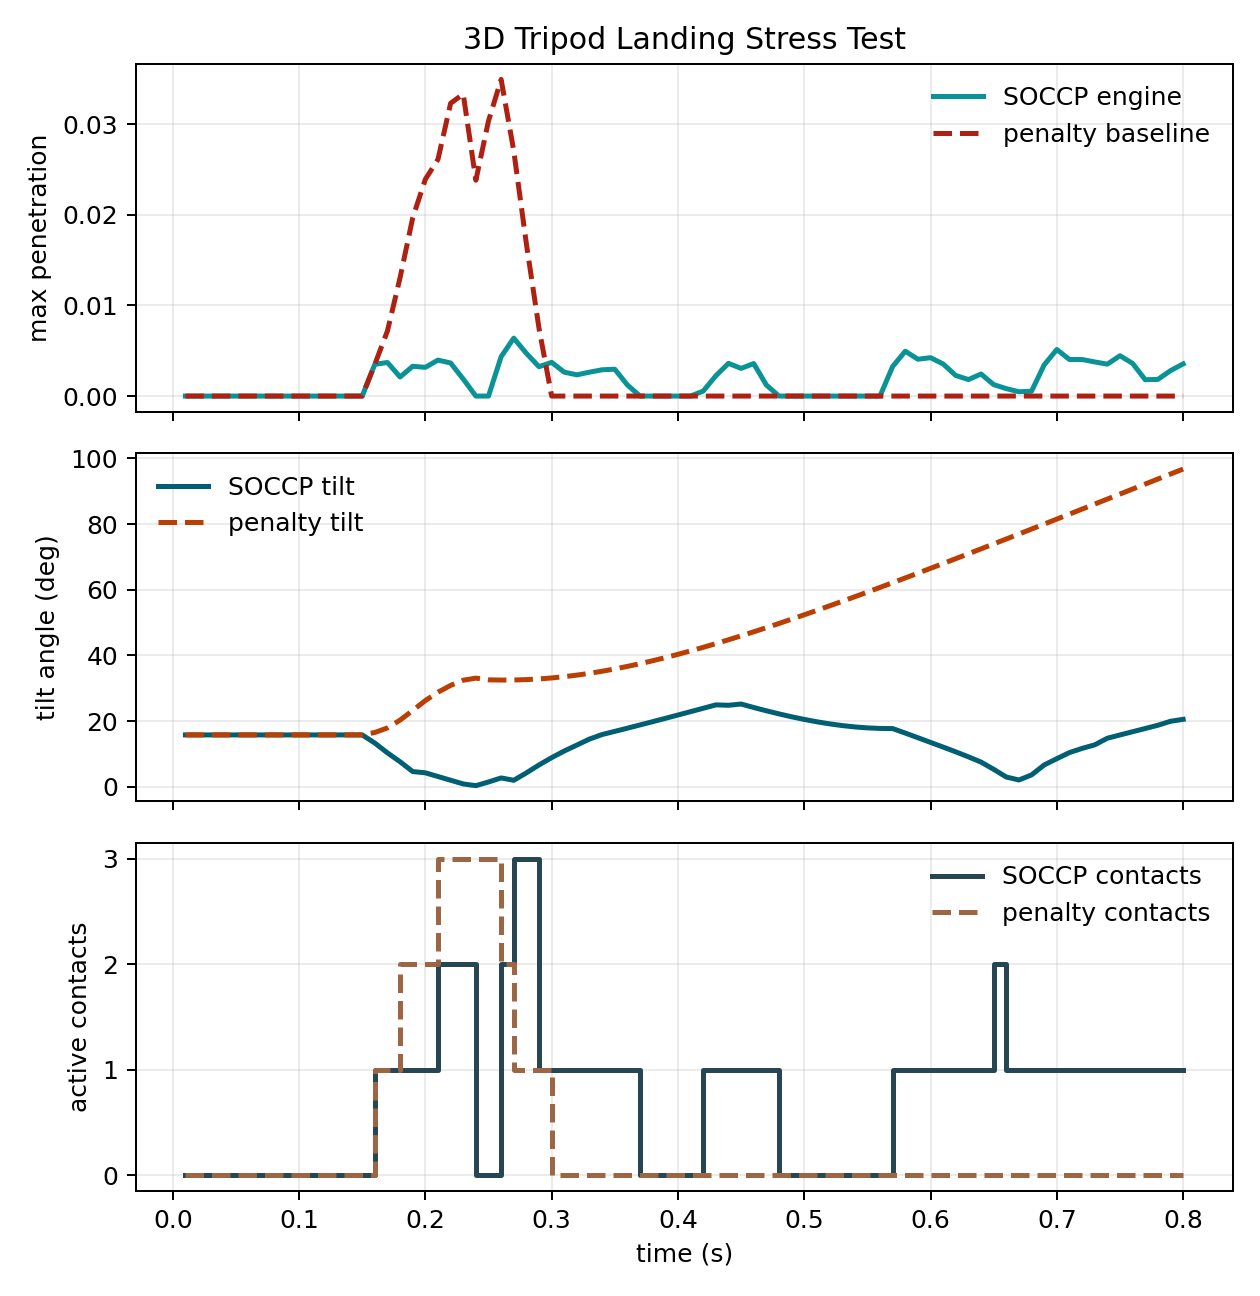

Source data for this figure (header and first rows):
time, soccp_penetration, penalty_penetration, soccp_residual, soccp_iterations, soccp_top_y, penalty_top_y, soccp_tilt_deg, penalty_tilt_deg, soccp_contacts, penalty_contacts
0.01, 0.0000000000, 0.0000000000, 0.0000000000, 0.0000000000, 0.476, 0.476, 15.77, 15.77, 0.0000000000, 0.0000000000
0.02, 0.0000000000, 0.0000000000, 0.0000000000, 0.0000000000, 0.4711, 0.4711, 15.77, 15.77, 0.0000000000, 0.0000000000
0.03, 0.0000000000, 0.0000000000, 0.0000000000, 0.0000000000, 0.4651, 0.4651, 15.77, 15.77, 0.0000000000, 0.0000000000
0.04, 0.0000000000, 0.0000000000, 0.0000000000, 0.0000000000, 0.4582, 0.4582, 15.77, 15.77, 0.0000000000, 0.0000000000
0.05, 0.0000000000, 0.0000000000, 0.0000000000, 0.0000000000, 0.4503, 0.4503, 15.77, 15.77, 0.0000000000, 0.0000000000
0.06, 0.0000000000, 0.0000000000, 0.0000000000, 0.0000000000, 0.4414, 0.4414, 15.77, 15.77, 0.0000000000, 0.0000000000
0.07, 0.0000000000, 0.0000000000, 0.0000000000, 0.0000000000, 0.4315, 0.4315, 15.77, 15.77, 0.0000000000, 0.0000000000
0.08, 0.0000000000, 0.0000000000, 0.0000000000, 0.0000000000, 0.4207, 0.4207, 15.77, 15.77, 0.0000000000, 0.0000000000
0.09, 0.0000000000, 0.0000000000, 0.0000000000, 0.0000000000, 0.4089, 0.4089, 15.77, 15.77, 0.0000000000, 0.0000000000
0.1, 0.0000000000, 0.0000000000, 0.0000000000, 0.0000000000, 0.396, 0.396, 15.77, 15.77, 0.0000000000, 0.0000000000
0.11, 0.0000000000, 0.0000000000, 0.0000000000, 0.0000000000, 0.3823, 0.3823, 15.77, 15.77, 0.0000000000, 0.0000000000
0.12, 0.0000000000, 0.0000000000, 0.0000000000, 0.0000000000, 0.3675, 0.3675, 15.77, 15.77, 0.0000000000, 0.0000000000
0.13, 0.0000000000, 0.0000000000, 0.0000000000, 0.0000000000, 0.3517, 0.3517, 15.77, 15.77, 0.0000000000, 0.0000000000
0.14, 0.0000000000, 0.0000000000, 0.0000000000, 0.0000000000, 0.335, 0.335, 15.77, 15.77, 0.0000000000, 0.0000000000
0.15, 0.0000000000, 0.0000000000, 0.0000000000, 0.0000000000, 0.3173, 0.3173, 15.77, 15.77, 0.0000000000, 0.0000000000
0.16, 0.003503, 0.003503, 0.0000000067, 7, 0.3033, 0.297, 13.28, 16.51, 1, 1
0.17, 0.003704, 0.007186, 0.0000000013, 4, 0.2904, 0.2742, 10.29, 17.9, 1, 1
0.18, 0.002105, 0.01307, 0.0000000002, 4, 0.2782, 0.2456, 7.591, 20.28, 1, 2
0.19, 0.003288, 0.01967, 0.0000000000, 3, 0.2708, 0.2122, 4.599, 23.21, 1, 2
0.2, 0.003169, 0.02392, 0.0000000000, 3, 0.2639, 0.1748, 4.223, 26.24, 1, 2
0.21, 0.00397, 0.02612, 0.0000000004, 14, 0.2639, 0.1318, 3.093, 28.77, 2, 3
0.22, 0.00365, 0.0323, 0.0000000028, 15, 0.263, 0.08339, 1.963, 30.85, 2, 3
0.23, 0.00188, 0.03333, 0.0000000000, 2, 0.2611, 0.03234, 0.8348, 32.43, 2, 3
0.24, 0.0000000000, 0.02381, 0.0000000000, 0.0000000000, 0.2582, -0.02207, 0.3093, 33.06, 0.0000000000, 3
0.25, 0.0000000000, 0.03035, 0.0000000000, 0.0000000000, 0.2543, -0.0798, 1.432, 32.55, 0.0000000000, 3
0.26, 0.00434, 0.03494, 0.0000000036, 6, 0.2511, -0.1373, 2.662, 32.47, 2, 2
0.27, 0.006392, 0.02706, 0.0000000048, 13, 0.2529, -0.1958, 1.946, 32.5, 3, 1
0.28, 0.004711, 0.0168, 0.0000000002, 11, 0.2668, -0.2552, 4.196, 32.61, 3, 1
0.29, 0.003239, 0.007474, 0.0000000000, 1, 0.2797, -0.3157, 6.625, 32.82, 1, 1
0.3, 0.00372, 0.0000000000, 0.0000000000, 7, 0.2923, -0.3771, 8.837, 33.12, 1, 0.0000000000
0.31, 0.002636, 0.0000000000, 0.0000000000, 4, 0.3042, -0.4395, 10.87, 33.51, 1, 0.0000000000
0.32, 0.002344, 0.0000000000, 0.0000000000, 4, 0.3156, -0.5029, 12.68, 33.98, 1, 0.0000000000
0.33, 0.00264, 0.0000000000, 0.0000000002, 4, 0.326, -0.5672, 14.51, 34.53, 1, 0.0000000000
0.34, 0.002899, 0.0000000000, 0.0000000013, 5, 0.3359, -0.6326, 15.89, 35.16, 1, 0.0000000000
0.35, 0.002961, 0.0000000000, 0.0000000053, 4, 0.3454, -0.6989, 16.85, 35.86, 1, 0.0000000000
0.36, 0.001222, 0.0000000000, 0.0000000053, 12, 0.354, -0.7662, 17.82, 36.63, 1, 0.0000000000
0.37, 0.0000000000, 0.0000000000, 0.0000000000, 0.0000000000, 0.3616, -0.8345, 18.81, 37.47, 0.0000000000, 0.0000000000
0.38, 0.0000000000, 0.0000000000, 0.0000000000, 0.0000000000, 0.3682, -0.9038, 19.8, 38.36, 0.0000000000, 0.0000000000
0.39, 0.0000000000, 0.0000000000, 0.0000000000, 0.0000000000, 0.3738, -0.974, 20.81, 39.31, 0.0000000000, 0.0000000000
0.4, 0.0000000000, 0.0000000000, 0.0000000000, 0.0000000000, 0.3785, -1.045, 21.83, 40.31, 0.0000000000, 0.0000000000
0.41, 0.0000000000, 0.0000000000, 0.0000000000, 0.0000000000, 0.3821, -1.117, 22.85, 41.36, 0.0000000000, 0.0000000000
0.42, 0.0005468, 0.0000000000, 0.005468, 5, 0.3848, -1.191, 23.88, 42.45, 1, 0.0000000000
0.43, 0.002237, 0.0000000000, 0.0000000001, 7, 0.3865, -1.265, 24.91, 43.57, 1, 0.0000000000
0.44, 0.003609, 0.0000000000, 0.0000000056, 9, 0.3885, -1.34, 24.8, 44.74, 1, 0.0000000000
0.45, 0.003054, 0.0000000000, 0.0000000000, 3, 0.3887, -1.416, 25.17, 45.94, 1, 0.0000000000
0.46, 0.003585, 0.0000000000, 0.0000000011, 5, 0.3903, -1.493, 24.12, 47.17, 1, 0.0000000000
0.47, 0.001223, 0.0000000000, 0.01223, 4, 0.391, -1.571, 23.11, 48.43, 1, 0.0000000000
0.48, 0.0000000000, 0.0000000000, 0.0000000000, 0.0000000000, 0.3906, -1.65, 22.17, 49.71, 0.0000000000, 0.0000000000
0.49, 0.0000000000, 0.0000000000, 0.0000000000, 0.0000000000, 0.3893, -1.73, 21.29, 51.02, 0.0000000000, 0.0000000000
0.5, 0.0000000000, 0.0000000000, 0.0000000000, 0.0000000000, 0.387, -1.811, 20.49, 52.35, 0.0000000000, 0.0000000000
0.51, 0.0000000000, 0.0000000000, 0.0000000000, 0.0000000000, 0.3837, -1.894, 19.77, 53.7, 0.0000000000, 0.0000000000
0.52, 0.0000000000, 0.0000000000, 0.0000000000, 0.0000000000, 0.3794, -1.977, 19.14, 55.07, 0.0000000000, 0.0000000000
0.53, 0.0000000000, 0.0000000000, 0.0000000000, 0.0000000000, 0.3742, -2.06, 18.62, 56.45, 0.0000000000, 0.0000000000
0.54, 0.0000000000, 0.0000000000, 0.0000000000, 0.0000000000, 0.3679, -2.145, 18.2, 57.85, 0.0000000000, 0.0000000000
0.55, 0.0000000000, 0.0000000000, 0.0000000000, 0.0000000000, 0.3607, -2.231, 17.91, 59.26, 0.0000000000, 0.0000000000
0.56, 0.0000000000, 0.0000000000, 0.0000000000, 0.0000000000, 0.3525, -2.318, 17.74, 60.69, 0.0000000000, 0.0000000000
0.57, 0.003262, 0.0000000000, 0.0000000000, 12, 0.3455, -2.406, 17.7, 62.13, 1, 0.0000000000
0.58, 0.004947, 0.0000000000, 0.0000000019, 4, 0.3402, -2.495, 16.33, 63.57, 1, 0.0000000000
0.59, 0.004064, 0.0000000000, 0.0000000000, 4, 0.3339, -2.585, 14.92, 65.03, 1, 0.0000000000
0.6, 0.004235, 0.0000000000, 0.0000000002, 4, 0.3267, -2.676, 13.48, 66.5, 1, 0.0000000000
... 20 more rows
